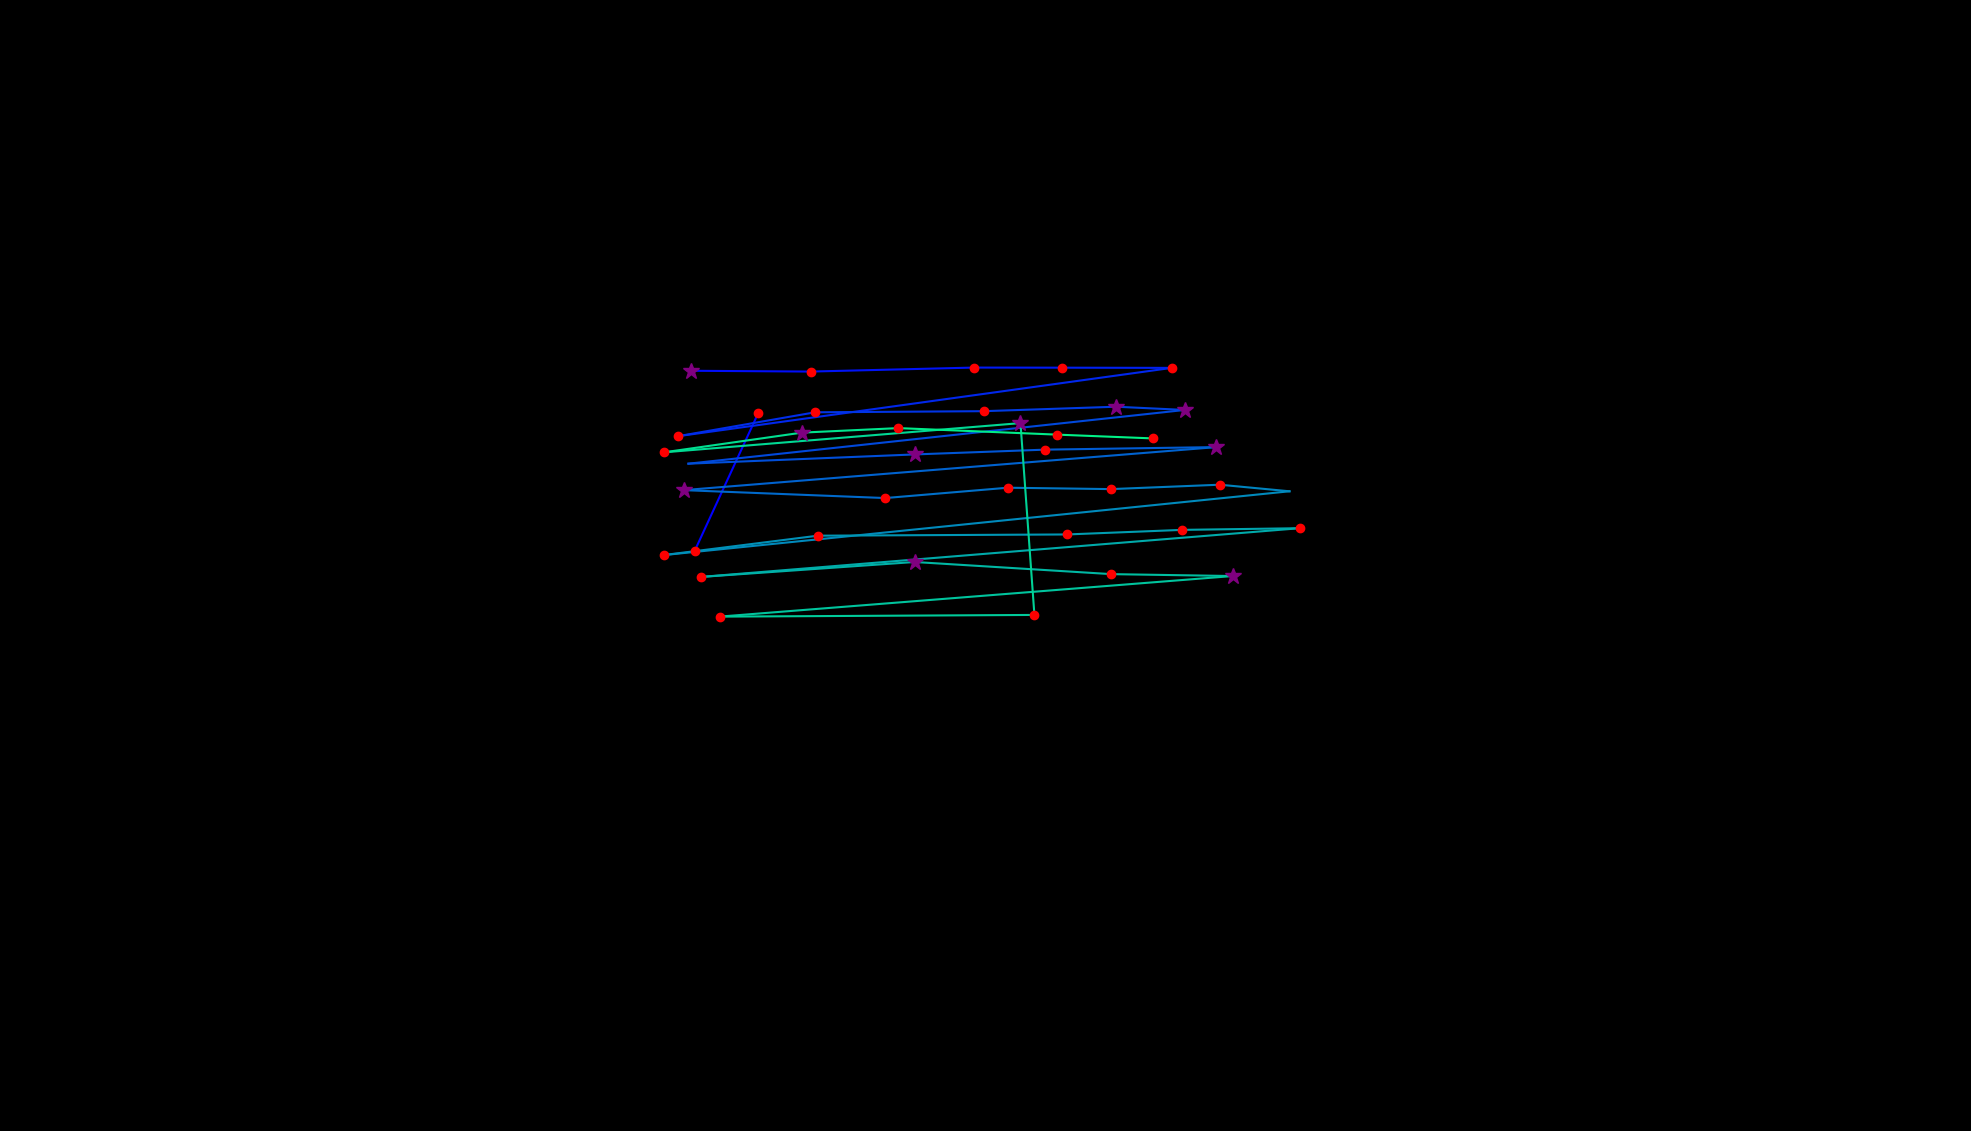

The file beside this chart, header and first rows:
, fixation_id, timestamp, avg_gaze_x, avg_gaze_y, duration
0, 62.0, 18847, 902.3, 753.7, 204.9
1, 63.0, 19124, 984.5, 931.9, 204.9
2, 70.0, 21125, 896.8, 987.3, 253.1
3, 71.0, 21450, 1053, 986.3, 156.7
4, 72.0, 21655, 1265, 991.5, 120.5
5, 73.0, 21860, 1379, 991.3, 144.6
6, 74.0, 22052, 1522, 991.1, 216.9
7, 75.0, 22498, 881, 902.4, 168.7
8, 76.0, 22739, 1059, 933.4, 168.7
9, 77.0, 22956, 1278, 934.8, 216.9
10, 78.0, 23221, 1449, 940.6, 361.5
11, 79.0, 23607, 1539, 936.4, 277.2
12, 80.0, 23981, 894.1, 866.6, 108.5
13, 81.0, 24173, 1188, 878.7, 289.2
14, 82.0, 24487, 1357, 884.9, 180.8
15, 83.0, 24740, 1580, 888.2, 289.2
16, 84.0, 25125, 887.9, 832.3, 253.1
17, 85.0, 25402, 1150, 822, 168.7
18, 86.0, 25607, 1309, 835.4, 144.6
19, 87.0, 25812, 1443, 833.6, 144.6
20, 88.0, 25993, 1584, 839.3, 229
21, 89.0, 26282, 1675, 830.8, 24.1
22, 90.0, 26571, 862.4, 748, 132.6
23, 91.0, 26764, 1062, 773.1, 144.6
24, 92.0, 26993, 1386, 774.7, 168.7
25, 93.0, 27186, 1536, 780.7, 204.9
26, 94.0, 27463, 1688, 782.8, 168.7
27, 95.0, 27704, 911, 719.6, 241
28, 96.0, 27981, 1188, 739, 349.5
29, 97.0, 28415, 1443, 723.2, 144.6
30, 98.0, 28584, 1601, 720.7, 289.2
31, 99.0, 28921, 934.5, 668, 144.6
32, 100.0, 29138, 1343, 670.2, 204.9
33, 101.0, 29548, 1325, 919.3, 277.2
34, 102.0, 29861, 862.2, 881.4, 241
35, 103.0, 30126, 1041, 907, 277.2
36, 104.0, 30440, 1167, 912.8, 180.8
37, 105.0, 30717, 1372, 904.4, 120.5
38, 106.0, 30982, 1497, 899.5, 120.5
